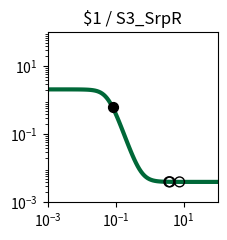

The matplotlib source for this figure: (Note: this script raises an exception after producing the figure.)
import matplotlib.pyplot as plt
import matplotlib.ticker as ticker
import numpy as np

fig, ax = plt.subplots(figsize=(2.5,2.5))

plt.xlim(1.000000e-03, 1.000000e+02)
plt.ylim(1.000000e-03, 1.000000e+02)

x = np.array([1.000000e-03,1.122018e-03,1.258925e-03,1.412538e-03,1.584893e-03,1.778279e-03,1.995262e-03,2.238721e-03,2.511886e-03,2.818383e-03,3.162278e-03,3.548134e-03,3.981072e-03,4.466836e-03,5.011872e-03,5.623413e-03,6.309573e-03,7.079458e-03,7.943282e-03,8.912509e-03,1.000000e-02,1.122018e-02,1.258925e-02,1.412538e-02,1.584893e-02,1.778279e-02,1.995262e-02,2.238721e-02,2.511886e-02,2.818383e-02,3.162278e-02,3.548134e-02,3.981072e-02,4.466836e-02,5.011872e-02,5.623413e-02,6.309573e-02,7.079458e-02,7.943282e-02,8.912509e-02,1.000000e-01,1.122018e-01,1.258925e-01,1.412538e-01,1.584893e-01,1.778279e-01,1.995262e-01,2.238721e-01,2.511886e-01,2.818383e-01,3.162278e-01,3.548134e-01,3.981072e-01,4.466836e-01,5.011872e-01,5.623413e-01,6.309573e-01,7.079458e-01,7.943282e-01,8.912509e-01,1.000000e+00,1.122018e+00,1.258925e+00,1.412538e+00,1.584893e+00,1.778279e+00,1.995262e+00,2.238721e+00,2.511886e+00,2.818383e+00,3.162278e+00,3.548134e+00,3.981072e+00,4.466836e+00,5.011872e+00,5.623413e+00,6.309573e+00,7.079458e+00,7.943282e+00,8.912509e+00,1.000000e+01,1.122018e+01,1.258925e+01,1.412538e+01,1.584893e+01,1.778279e+01,1.995262e+01,2.238721e+01,2.511886e+01,2.818383e+01,3.162278e+01,3.548134e+01,3.981072e+01,4.466836e+01,5.011872e+01,5.623413e+01,6.309573e+01,7.079458e+01,7.943282e+01,8.912509e+01,1.000000e+02,])
y = np.array([2.099978e+00,2.099970e+00,2.099958e+00,2.099942e+00,2.099920e+00,2.099890e+00,2.099848e+00,2.099790e+00,2.099710e+00,2.099600e+00,2.099447e+00,2.099237e+00,2.098947e+00,2.098547e+00,2.097995e+00,2.097233e+00,2.096183e+00,2.094734e+00,2.092738e+00,2.089989e+00,2.086206e+00,2.081006e+00,2.073871e+00,2.064102e+00,2.050768e+00,2.032643e+00,2.008144e+00,1.975283e+00,1.931653e+00,1.874506e+00,1.800968e+00,1.708469e+00,1.595392e+00,1.461884e+00,1.310575e+00,1.146845e+00,9.783090e-01,8.135188e-01,6.602928e-01,5.243389e-01,4.086330e-01,3.136008e-01,2.378025e-01,1.787464e-01,1.335693e-01,9.949133e-02,7.405687e-02,5.522351e-02,4.135975e-02,3.119834e-02,2.377416e-02,1.836245e-02,1.442436e-02,1.156215e-02,9.483742e-03,7.975486e-03,6.881491e-03,6.088247e-03,5.513217e-03,5.096447e-03,4.794420e-03,4.575566e-03,4.416993e-03,4.302101e-03,4.218862e-03,4.158556e-03,4.114866e-03,4.083214e-03,4.060284e-03,4.043672e-03,4.031638e-03,4.022920e-03,4.016604e-03,4.012029e-03,4.008714e-03,4.006313e-03,4.004573e-03,4.003313e-03,4.002400e-03,4.001739e-03,4.001260e-03,4.000912e-03,4.000661e-03,4.000479e-03,4.000347e-03,4.000251e-03,4.000182e-03,4.000132e-03,4.000096e-03,4.000069e-03,4.000050e-03,4.000036e-03,4.000026e-03,4.000019e-03,4.000014e-03,4.000010e-03,4.000007e-03,4.000005e-03,4.000004e-03,4.000003e-03,4.000002e-03,])
c = "#006838"

hi_x = np.array([8.221534e-02,])
hi_y = np.array([6.176356e-01,])
lo_x = np.array([7.582142e+00,3.692784e+00,3.971574e+00,])
lo_y = np.array([4.002734e-03,4.020494e-03,4.016715e-03,])

plt.loglog(x,y,lw=3,color=c)
plt.scatter(hi_x,hi_y,marker='o',s=50,color='black',zorder=10)
plt.scatter(lo_x,lo_y,marker='o',s=50,edgecolors='black',color='none',zorder=10)

plt.title("$1 / S3_SrpR")

ax.xaxis.set_major_locator(ticker.LogLocator(numticks=3))
ax.yaxis.set_major_locator(ticker.LogLocator(numticks=3))

ax.set_aspect('equal')
plt.tight_layout()

plt.savefig("/root/output/response_plot_$1_S3_SrpR.png", bbox_inches='tight')
